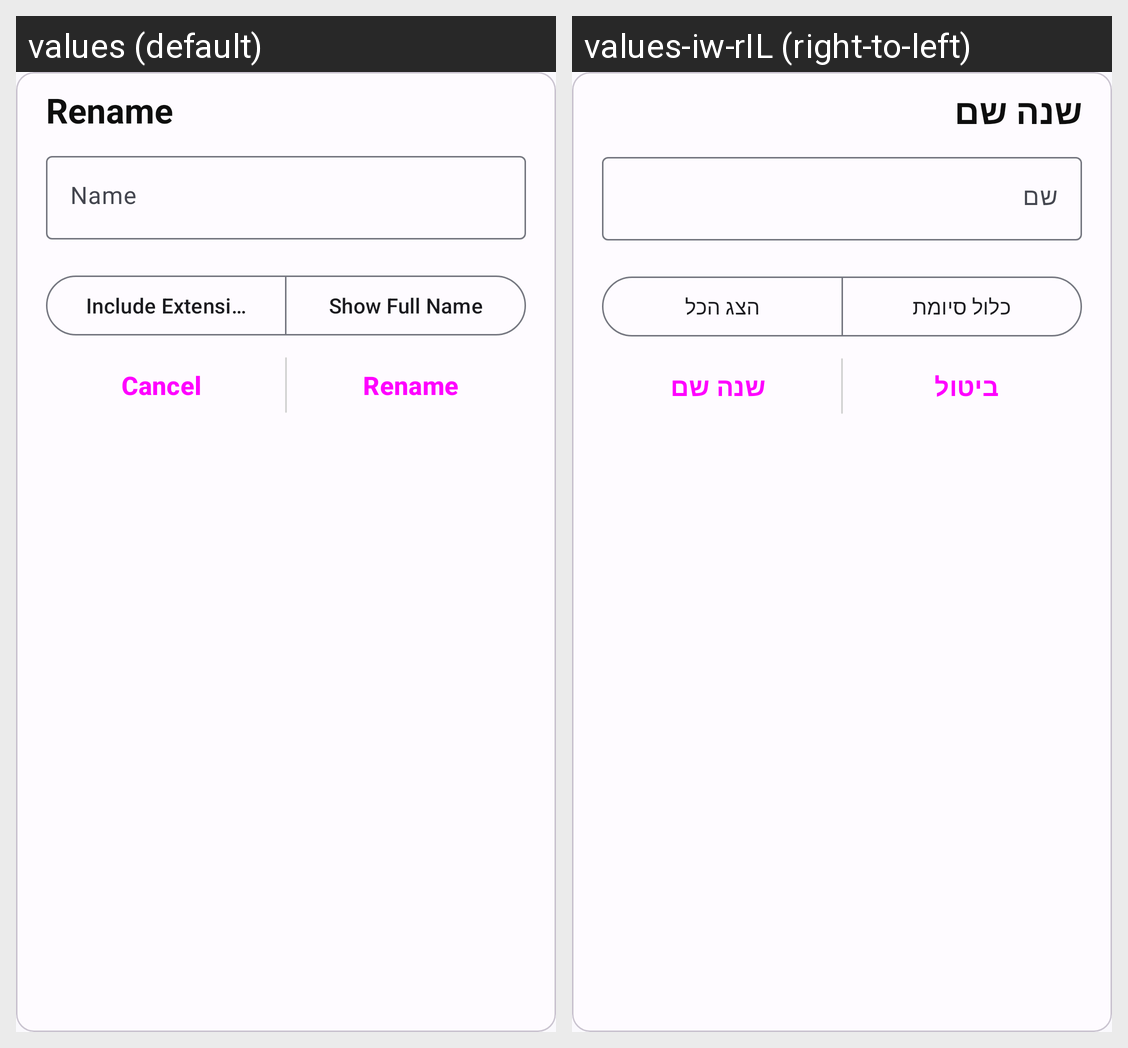

Strings drawn on this Android screen and how each of the app's shown locales translates them:
Android screen res/layout/dialog_rename.xml rendered under 2 locales, left to right: values (default), values-iw-rIL (right-to-left). Device: Nexus 5 (rendered at 1080×1920; each locale shown at half size, 540×960, under a caption strip naming it); theme Theme.Files.
Strings drawn on this screen, with the default value and each locale's value (text and hints the layout hard-codes, and strings that could not be matched under every locale, appear in the picture but are not listed):

rename
  values: Rename
  values-iw-rIL: שנה שם

name
  values: Name
  values-iw-rIL: שם

include_extension
  values: Include Extension
  values-iw-rIL: כלול סיומת

full_name
  values: Show Full Name
  values-iw-rIL: הצג הכל

cancel
  values: Cancel
  values-iw-rIL: ביטול
